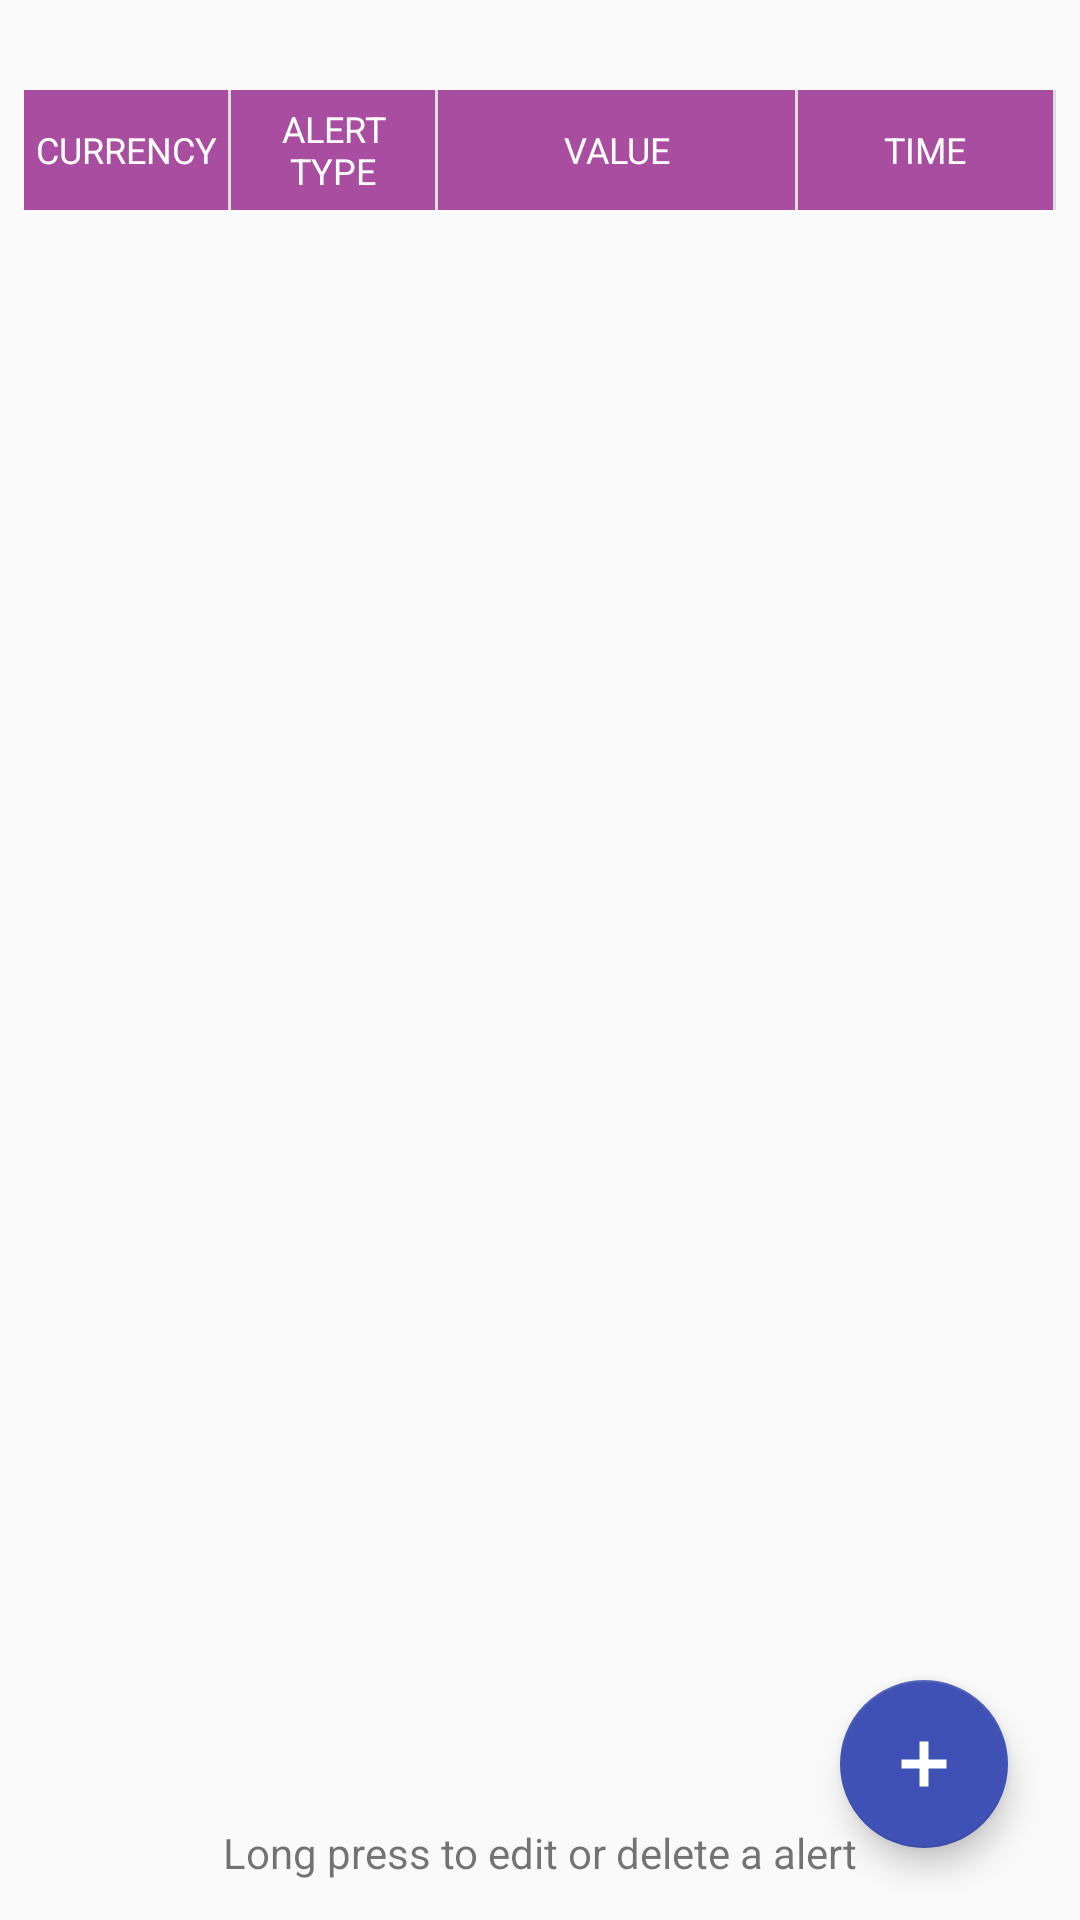

Here is an Android app screen rendered from its layout file. Give the layout XML and the strings, colors and styles it references.
<!-- AndroidManifest.xml: application theme AppTheme -->
<!-- res/layout/fragment_alert.xml -->
<RelativeLayout xmlns:android="http://schemas.android.com/apk/res/android"
    xmlns:tools="http://schemas.android.com/tools"
    android:layout_width="match_parent"
    android:layout_height="match_parent"
    xmlns:app="http://schemas.android.com/apk/res-auto"
    android:paddingBottom="@dimen/activity_vertical_margin"
    android:paddingLeft="@dimen/activity_horizontal_margin"
    android:paddingRight="@dimen/activity_horizontal_margin"
    android:paddingTop="30dp"
    tools:context="com.enpara.EnparaApp.AlertFragment">

    <LinearLayout
        android:layout_width="match_parent"
        android:layout_height="match_parent"
        android:orientation="vertical">

        <LinearLayout
            android:layout_width="match_parent"
            android:layout_height="@dimen/cell_height"
            android:background="@color/colorPrimaryDark"
            android:layout_marginBottom="1dp">

            <TextView
                android:layout_width="0dp"
                android:layout_height="match_parent"
                android:layout_weight="4"
                android:text="@string/currency"
                android:gravity="center"
                android:background="@color/fieldHeaderBackground"
                android:textColor="@android:color/white"
                android:textSize="@dimen/default_font"
                android:padding="@dimen/field_padding"
                android:layout_marginRight="@dimen/field_padding"/>

            <TextView
                android:layout_width="0dp"
                android:layout_height="match_parent"
                android:layout_weight="4"
                android:text="@string/alert_type"
                android:gravity="center"
                android:background="@color/fieldHeaderBackground"
                android:textColor="@android:color/white"
                android:textSize="@dimen/default_font"
                android:padding="@dimen/field_padding"
                android:layout_marginRight="@dimen/field_padding"/>

            <TextView
                android:layout_width="0dp"
                android:layout_height="match_parent"
                android:layout_weight="7"
                android:text="@string/value"
                android:gravity="center"
                android:background="@color/fieldHeaderBackground"
                android:textColor="@android:color/white"
                android:textSize="@dimen/default_font"
                android:padding="@dimen/field_padding"
                android:layout_marginRight="@dimen/field_padding"/>

            <TextView
                android:layout_width="0dp"
                android:layout_height="match_parent"
                android:layout_weight="5"
                android:text="@string/time"
                android:gravity="center"
                android:background="@color/fieldHeaderBackground"
                android:textColor="@android:color/white"
                android:textSize="@dimen/default_font"
                android:padding="@dimen/field_padding"
                android:layout_marginRight="@dimen/field_padding"/>

        </LinearLayout>

        <android.support.v7.widget.RecyclerView
            android:id="@+id/alert_recyclerView"
            android:layout_width="match_parent"
            android:layout_height="0dp"
            android:layout_weight="1">

        </android.support.v7.widget.RecyclerView>

        <TextView
            android:layout_width="match_parent"
            android:layout_height="wrap_content"
            android:padding="5dp"
            android:text="Long press to edit or delete a alert"
            android:gravity="center"/>
    </LinearLayout>

    <android.support.design.widget.FloatingActionButton
        android:id="@+id/fab_addAlert"
        android:layout_width="wrap_content"
        android:layout_height="wrap_content"
        android:layout_margin="@dimen/fab_margin"
        android:layout_alignParentEnd="true"
        android:layout_alignParentRight="true"
        android:layout_alignParentBottom="true"
        app:srcCompat="@mipmap/ic_plus" />

</RelativeLayout>
<!-- resources referenced by this layout -->
<resources>
  <color name="colorPrimaryDark">#DDDDDD</color>
  <color name="fieldHeaderBackground">#a94da0</color>
  <dimen name="activity_horizontal_margin">8dp</dimen>
  <dimen name="activity_vertical_margin">8dp</dimen>
  <dimen name="cell_height">40dp</dimen>
  <dimen name="default_font">12sp</dimen>
  <dimen name="fab_margin">16dp</dimen>
  <dimen name="field_padding">1dp</dimen>
  <!-- mipmap ic_plus: png bitmap (mipmap-xxxhdpi, 15135 bytes) -->
  <string name="alert_type">ALERT TYPE</string>
  <string name="currency">CURRENCY</string>
  <string name="time">TIME</string>
  <string name="value">VALUE</string>
  <style name="AppTheme" parent="Theme.AppCompat.Light.DarkActionBar">
          
          <item name="colorPrimary">@color/colorPrimary</item>
          <item name="colorPrimaryDark">@android:color/black</item>
          <item name="colorAccent">@color/colorAccent</item>
      </style>
  <color name="colorPrimary">#f8f8f8</color>
  <color name="colorAccent">#3F51B5</color>
</resources>
